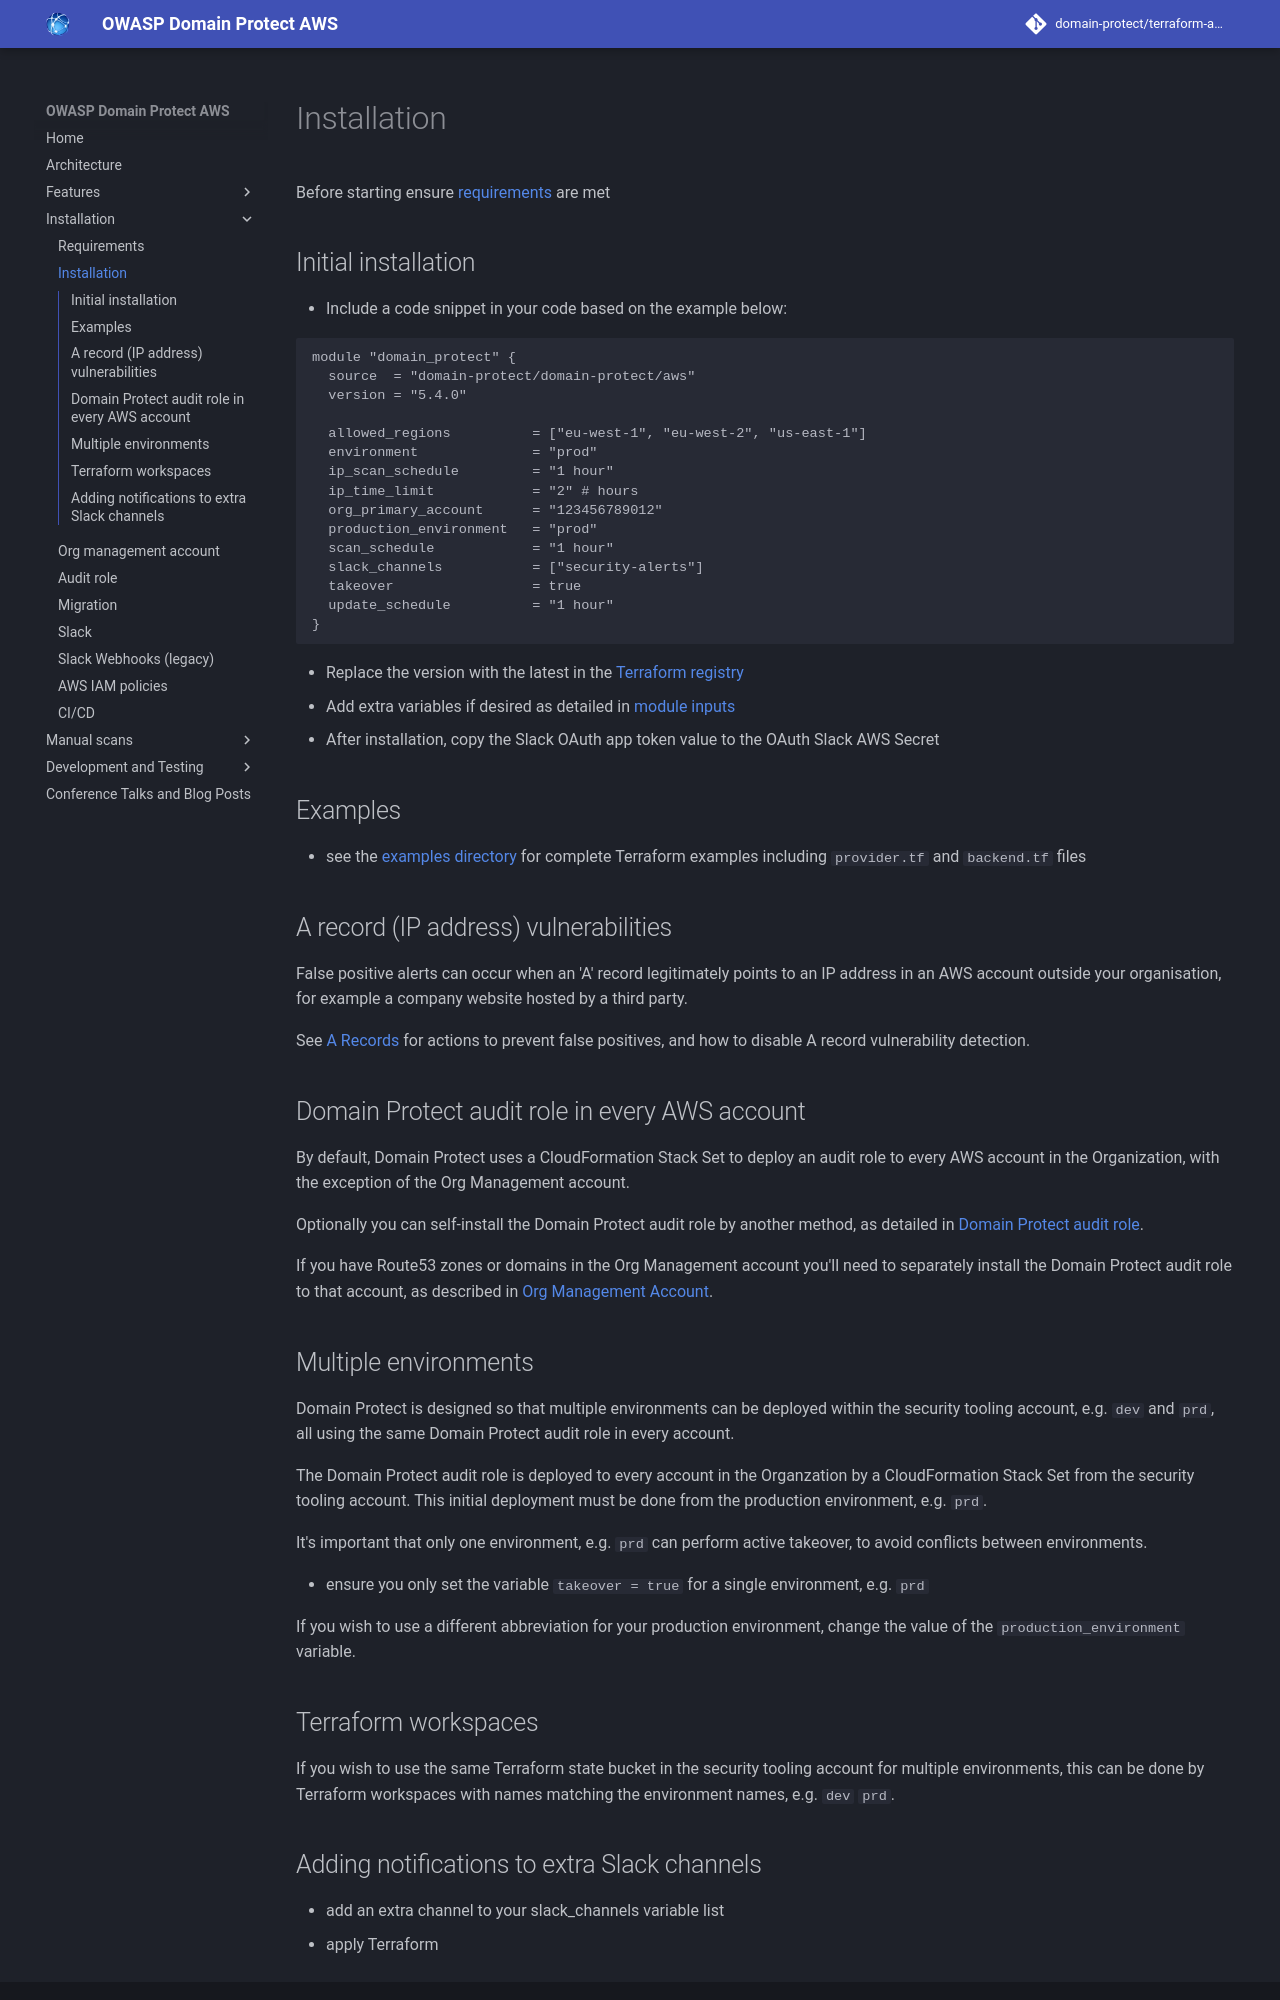

repository: domain-protect/terraform-aws-domain-protect · page: installation/index.html · generator: mkdocs

# Installation

Before starting ensure [requirements](requirements.md) are met

## Initial installation

* Include a code snippet in your code based on the example below:

```hcl
module "domain_protect" {
  source  = "domain-protect/domain-protect/aws"
  version = "5.4.0"

  allowed_regions          = ["eu-west-1", "eu-west-2", "us-east-1"]
  environment              = "prod"
  ip_scan_schedule         = "1 hour"
  ip_time_limit            = "2" # hours
  org_primary_account      = "123456789012"
  production_environment   = "prod"
  scan_schedule            = "1 hour"
  slack_channels           = ["security-alerts"]
  takeover                 = true
  update_schedule          = "1 hour"
}
```
* Replace the version with the latest in the [Terraform registry](https://registry.terraform.io/modules/domain-protect/domain-protect/aws/latest)
* Add extra variables if desired as detailed in [module inputs](https://registry.terraform.io/modules/domain-protect/domain-protect/aws/latest?tab=inputs)
* After installation, copy the Slack OAuth app token value to the OAuth Slack AWS Secret

## Examples

* see the [examples directory](https://github.com/domain-protect/terraform-aws-domain-protect/tree/main/examples) for complete Terraform examples including `provider.tf` and `backend.tf` files

## A record (IP address) vulnerabilities

False positive alerts can occur when an 'A' record legitimately points to an IP address in an AWS account outside your organisation,
for example a company website hosted by a third party.

See [A Records](a-records.md)  for actions to prevent false positives, and how to disable A record vulnerability detection.

## Domain Protect audit role in every AWS account

By default, Domain Protect uses a CloudFormation Stack Set to deploy an audit role to every AWS account in the Organization, with the exception of the Org Management account.

Optionally you can self-install the Domain Protect audit role by another method, as detailed in [Domain Protect audit role](audit-role.md).

If you have Route53 zones or domains in the Org Management account you'll need to separately install the Domain Protect audit role to that account, as described in [Org Management Account](org-management.md).

## Multiple environments
Domain Protect is designed so that multiple environments can be deployed within the security tooling account, e.g. `dev` and `prd`, all using the same Domain Protect audit role in every account.

The Domain Protect audit role is deployed to every account in the Organzation by a CloudFormation Stack Set from the security tooling account. This initial deployment must be done from the production environment, e.g. `prd`.

It's important that only one environment, e.g. `prd` can perform active takeover, to avoid conflicts between environments.

* ensure you only set the variable `takeover = true` for a single environment, e.g. `prd`

If you wish to use a different abbreviation for your production environment, change the value of the `production_environment` variable.
